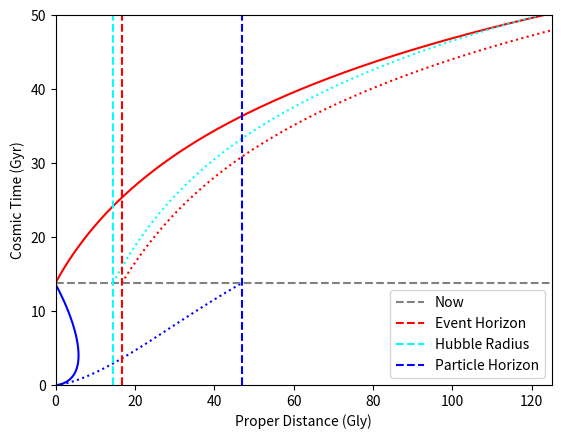

The script that saved this image:
#====================#

# [redacted]
# the difference between three commonly mis-understood concepts in
# cosmoloy, namely the "Particle horizon", the "Event horizon" and 
# the "Hubble radius".

# This code is mainly based on 
# https://physics.stackexchange.com/questions/70339/a-cosmological-horizon-at-the-hubble-radius
# which provides a clear and short description on this topic.
# Of course, these concepts should be found in any cosmology textbook.

# If you have any question, feel free to contact me with
# [email redacted]

#====================#



import numpy as np
import matplotlib.pyplot as plt
from scipy.integrate import solve_ivp

# Fundamental Constants
c = 299792458 # m/s
Mpc2m = 3.08567758e22 # m
Gly2m = 9.4605e24 # m
yr2s = 31556926 # s
rho_c = 7.64e-10 # J/m^3
H0 = 67.3e3/Mpc2m # Hubble Constant at a=1
Omega_M = 0.315 # Mass density
Omega_L = 0.685 # Dark energy density
Omega_R = 4.17e-14/rho_c

fig, ax = plt.subplots()

# Comoving distance

class Photon:

    def __init__(self, 
                 amin, # scale factor at emssion 
                 amax, # scale factor at receiving 
                 d_source, # The distance of the photon source in comoving distance
                 ray_direction # +1 for travel outward, -1 for inward
                 ):
        Result = self.Dc(amin, amax, d_source, ray_direction)
        self.a = Result[0]
        self.t = Result[2]
        self.photon = Result[1]
        self.source = Result[3]
        return

    def Dc(self,
           amin, # scale factor at emssion 
           amax, # scale factor at receiving 
           d_source, # The distance of the photon source in comoving distance
           ray_direction, # +1 for travel outward, -1 for inward
           N = int(1e3) # Sample points
           ):
        
        a = np.linspace(amin, amax, N)
        
        # The comoving distance photon travels
        def Hubble_Parameter(a):
            return H0*np.sqrt(Omega_R*a**-4 + Omega_M*a**-3 + Omega_L*a**0)
        
        def Cov_Dis(a, d): 
            H = Hubble_Parameter(a) # Hubble Parameter
            return c/(a**2*H)*ray_direction
        D = solve_ivp(fun=Cov_Dis, 
                      t_span=(amin, amax),
                      t_eval=a,
                      y0=[d_source])
        
        # Cosmic time
        def cosmic_time(a, t):
            H = Hubble_Parameter(a) # Hubble Parameter
            return 1/(a*H)
        
        # To avoid a=0 at the beginning of the universe, 
        # we start from current universe to work out t(a)
        tmin = solve_ivp(fun=cosmic_time, 
                         t_span=(1, amin),
                         y0=[138e8*yr2s])
        
        T = solve_ivp(fun=cosmic_time, 
                      t_span=(amin, amax),
                      t_eval=a,
                      y0=[tmin.y[0][-1]])
        
        a = D.t                 # scale factor
        d = a*D.y[0]            # Proper distance of photon in MKS
        t = T.y[0]              # Cosmic time in s
        source = a*d_source     # Proper distance of source in MKS
        return [a, d, t, source]

# This is particle horizon demo
ray1 = Photon(1e-50, 1, 47*Gly2m, -1) 
ax.plot(ray1.photon/Gly2m, ray1.t/yr2s/1e9, linestyle='solid',  color='b') # This is photon
ax.plot(ray1.source/Gly2m, ray1.t/yr2s/1e9, linestyle='dotted', color='b') # This is source galaxy

# This is event horizon demo
ray2 = Photon(1, 10, 16.7*Gly2m, 1) 
ray3 = Photon(1, 10, 0, 1) # photon launch by observer
ax.plot(ray3.photon/Gly2m, ray3.t/yr2s/1e9, linestyle='solid',  color='r') # This is photon
ax.plot(ray2.source/Gly2m, ray2.t/yr2s/1e9, linestyle='dotted', color='r') # This is source galaxy

# This is for hubble radius
ray4 = Photon(1, 10, 14.5*Gly2m, 1) 
ax.plot(ray4.source/Gly2m, ray4.t/yr2s/1e9, linestyle='dotted', color='cyan') # This is source galaxy

ax.axhline(13.8, 0, 1, linestyle='dashed', color='gray', label='Now') # Current age of the universe
ax.axvline(0, 0, 1,    linestyle='dashed', color='gray') # World line for observer
ax.axvline(16.7, 0, 1, linestyle='dashed', color='r',    label='Event Horizon')
ax.axvline(14.5, 0, 1, linestyle='dashed', color='cyan', label='Hubble Radius')
ax.axvline(47,   0, 1, linestyle='dashed', color='b',    label='Particle Horizon')
ax.set_xlim([0, 125])
ax.set_ylim([0, 50])
ax.set_xlabel('Proper Distance (Gly)')
ax.set_ylabel('Cosmic Time (Gyr)')
plt.legend()
fig.savefig('World_Line_Cosmology.png', dpi=300)
plt.show()
